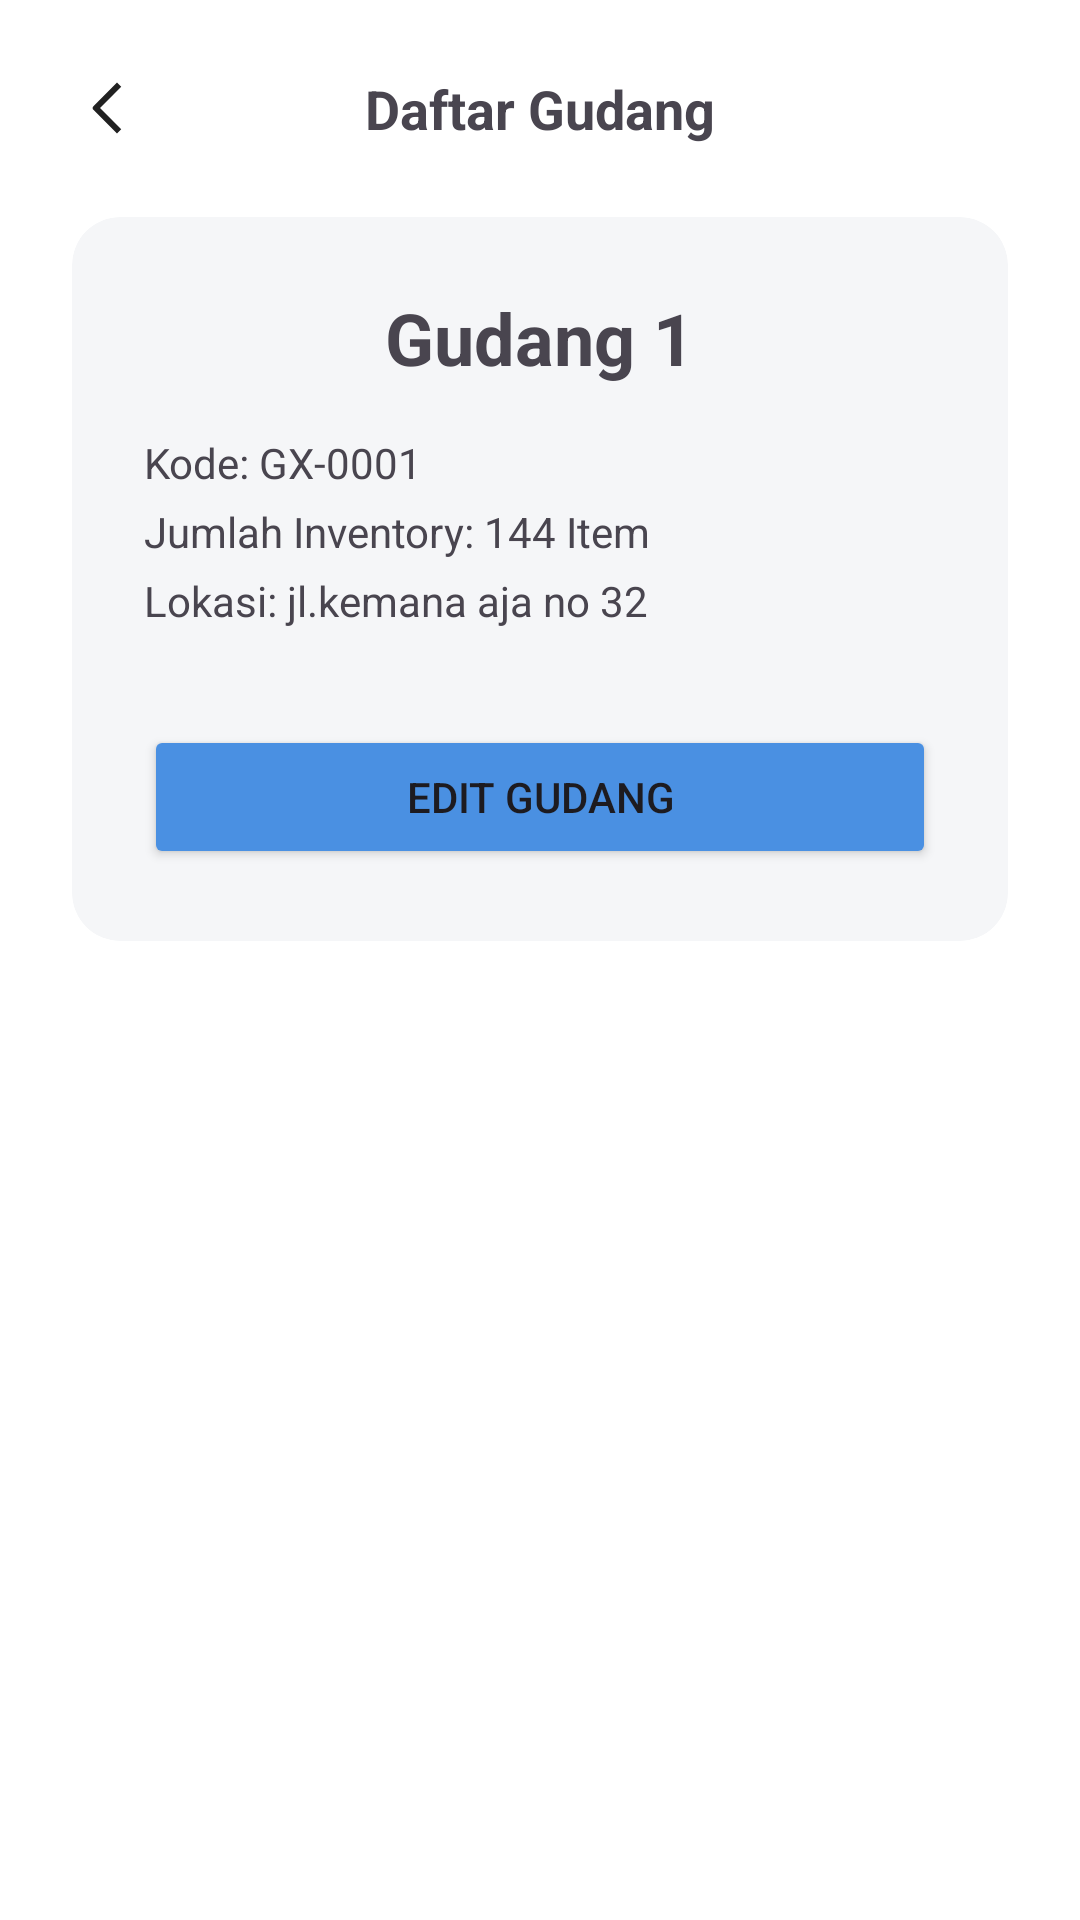

The Android layout XML behind this screen, and the referenced resources:
<!-- AndroidManifest.xml: application theme Theme.GudangKu -->
<!-- res/layout/activity_deskripsi_gudang.xml -->
<?xml version="1.0" encoding="utf-8"?>
<LinearLayout xmlns:android="http://schemas.android.com/apk/res/android"
    xmlns:app="http://schemas.android.com/apk/res-auto"
    android:layout_width="match_parent"
    android:layout_height="match_parent"
    android:layout_marginTop="36dp"
    android:orientation="vertical"
    android:padding="24dp"
    android:background="@color/white">

    <RelativeLayout
        android:layout_width="match_parent"
        android:layout_height="wrap_content"
        android:layout_marginBottom="24dp">

        <ImageView
            android:id="@+id/btn_back"
            android:layout_width="24dp"
            android:layout_height="24dp"
            android:src="@drawable/ic_back" />
        <TextView
            android:layout_width="wrap_content"
            android:layout_height="wrap_content"
            android:text="@string/daftargudang"
            android:textSize="18sp"
            android:textStyle="bold"
            android:layout_centerInParent="true"/>
    </RelativeLayout>

    <androidx.cardview.widget.CardView
        android:layout_width="match_parent"
        android:layout_height="wrap_content"
        app:cardCornerRadius="16dp"
        app:cardBackgroundColor="#F5F6F8"
        app:cardElevation="0dp">

        <LinearLayout
            android:layout_width="match_parent"
            android:layout_height="wrap_content"
            android:orientation="vertical"
            android:padding="24dp">

            <TextView
                android:id="@+id/tv_nama_gudang"
                android:layout_width="wrap_content"
                android:layout_height="wrap_content"
                android:text="Gudang 1"
                android:textSize="24sp"
                android:textStyle="bold"
                android:layout_gravity="center_horizontal"
                android:layout_marginBottom="16dp"/>

            <TextView android:id="@+id/tv_kode_gudang" android:text="Kode: GX-0001" android:layout_width="wrap_content" android:layout_height="wrap_content" android:layout_marginBottom="4dp"/>
            <TextView android:id="@+id/tv_jumlah_rak" android:text="Jumlah Inventory: 144 Item" android:layout_width="wrap_content" android:layout_height="wrap_content" android:layout_marginBottom="4dp"/>
            <TextView android:id="@+id/tv_lokasi_gudang" android:text="Lokasi: jl.kemana aja no 32" android:layout_width="wrap_content" android:layout_height="wrap_content" android:layout_marginBottom="16dp"/>

            <LinearLayout
                android:id="@+id/container_additional_info"
                android:layout_width="match_parent"
                android:layout_height="wrap_content"
                android:orientation="vertical">
            </LinearLayout>

            <Button
                android:id="@+id/btn_edit_gudang"
                android:layout_width="match_parent"
                android:layout_height="wrap_content"
                android:text="Edit Gudang"
                android:backgroundTint="@color/primary_blue"
                android:layout_marginTop="16dp"/>

        </LinearLayout>
    </androidx.cardview.widget.CardView>
</LinearLayout>
<!-- resources referenced by this layout -->
<resources>
  <color name="primary_blue">#4A90E2</color>
  <color name="white">#FFFFFFFF</color>
  <!-- drawable ic_back (drawable) -->
  <vector xmlns:android="http://schemas.android.com/apk/res/android"
      android:width="12dp"
      android:height="24dp"
      android:viewportWidth="12"
      android:viewportHeight="24">
    <path
        android:pathData="m3.343,12l7.071,7.071L9,20.485l-7.778,-7.778a1,1 0,0 1,0 -1.414L9,3.515l1.414,1.414z"
        android:fillColor="#212121"
        android:fillType="evenOdd"/>
  </vector>
  <string name="daftargudang">Daftar Gudang</string>
  <style name="Theme.GudangKu" parent="Base.Theme.GudangKu" />
  <style name="Base.Theme.GudangKu" parent="Theme.Material3.DayNight.NoActionBar">
          
          
      </style>
</resources>
